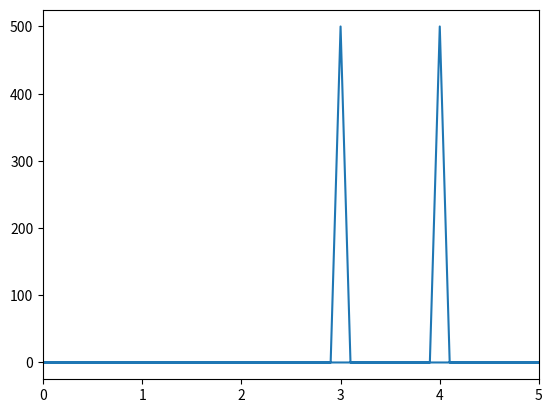

Python code for this plot:
#coding:utf-8

import numpy as np 
from scipy import fftpack 
from matplotlib import pyplot as plt 

def main():
    num_samples=1000
    plot_interval=0.01
    xs=np.arange(0,num_samples*plot_interval,plot_interval)
    f1,f2=3,4
    ys=np.sin(2*np.pi*f1*xs)+np.sin(2*np.pi*f2*xs)

    fourier_value=np.fft.fft(ys)
    frq=np.fft.fftfreq(num_samples,d=plot_interval)
    amplitude_spectrum=np.abs(fourier_value)
    print(len(frq),len(amplitude_spectrum))

    plt.plot(frq,amplitude_spectrum,'-')
    plt.xlim([0,5])
    plt.show()




if __name__ == '__main__':
    main()